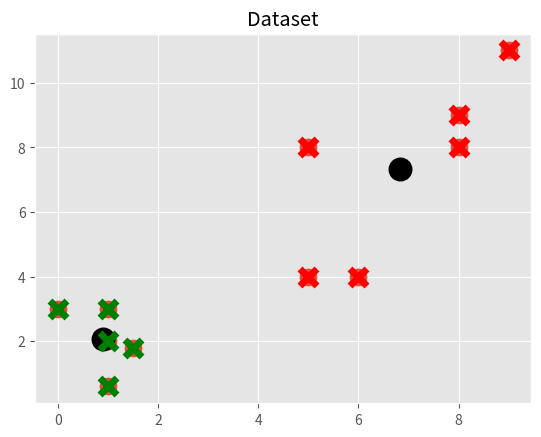

Reproduce this figure in Python.
__author__ = "Pranav Natekar"

import numpy as np

import matplotlib.pyplot as plt
from matplotlib import style
style.use('ggplot')

# form of [x, y]
# X = np.array([[1, 2],
#               [1.5, 1.8],
#               [5, 8],
#               [8, 8],
#               [1, 0.6],
#               [9, 11]])

X = np.array([[1, 2],
              [1.5, 1.8],
              [5, 8],
              [8, 8],
              [1, 0.6],
              [9, 11],
              [1, 3],
              [8, 9],
              [0, 3],
              [5, 4],
              [6, 4]])


# plt.show()
colors = 10*["g", "r", "c", "b", "k"]
plt.scatter(X[:, 0], X[:, 1], s=150)
plt.title('Dataset')
plt.show()


class K_Means:
    def __init__(self, k=2, tol=2, max_iter=100):
        self.k = k
        self.tol = tol
        self.max_iter = max_iter

    def fit(self, data):
        self.centroids = {}

        for i in range(self.k):
            self.centroids[i] = data[i]

        for i in range(self.max_iter):
            self.classifications = {}

            for i in range(self.k):
                self.classifications[i] = []

            for featureset in data:
                distances = [np.linalg.norm(featureset - self.centroids[centroid]) for centroid in self.centroids]
                classification = distances.index(min(distances))
                self.classifications[classification].append(featureset)

            prev_centroids = dict(self.centroids)

            for classification in self.classifications:
                self.centroids[classification] = np.average(self.classifications[classification], axis=0)

            optimized = True

            for c in self.centroids:
                original_centroid = prev_centroids[c]
                current_centroid = self.centroids[c]
                if np.sum((current_centroid - original_centroid) / original_centroid * 100.0) > self.tol:
                    print(np.sum((current_centroid - original_centroid) / original_centroid * 100.0))
                    optimized = False

            if optimized:
                break

    def predict(self, data):
        distances = [np.linalg.norm(data - self.centroids[centroid]) for centroid in self.centroids]
        classification = distances.index(min(distances))
        return classification


clf = K_Means()
clf.fit(X)

for centroid in clf.centroids:
    plt.scatter(clf.centroids[centroid][0], clf.centroids[centroid][1],
                marker="o", color="k", s=150, linewidths=5)

for classification in clf.classifications:
    color = colors[classification]
    for featureset in clf.classifications[classification]:
        plt.scatter(featureset[0], featureset[1], marker="x", color=color, s=150, linewidths=5)

plt.show()

